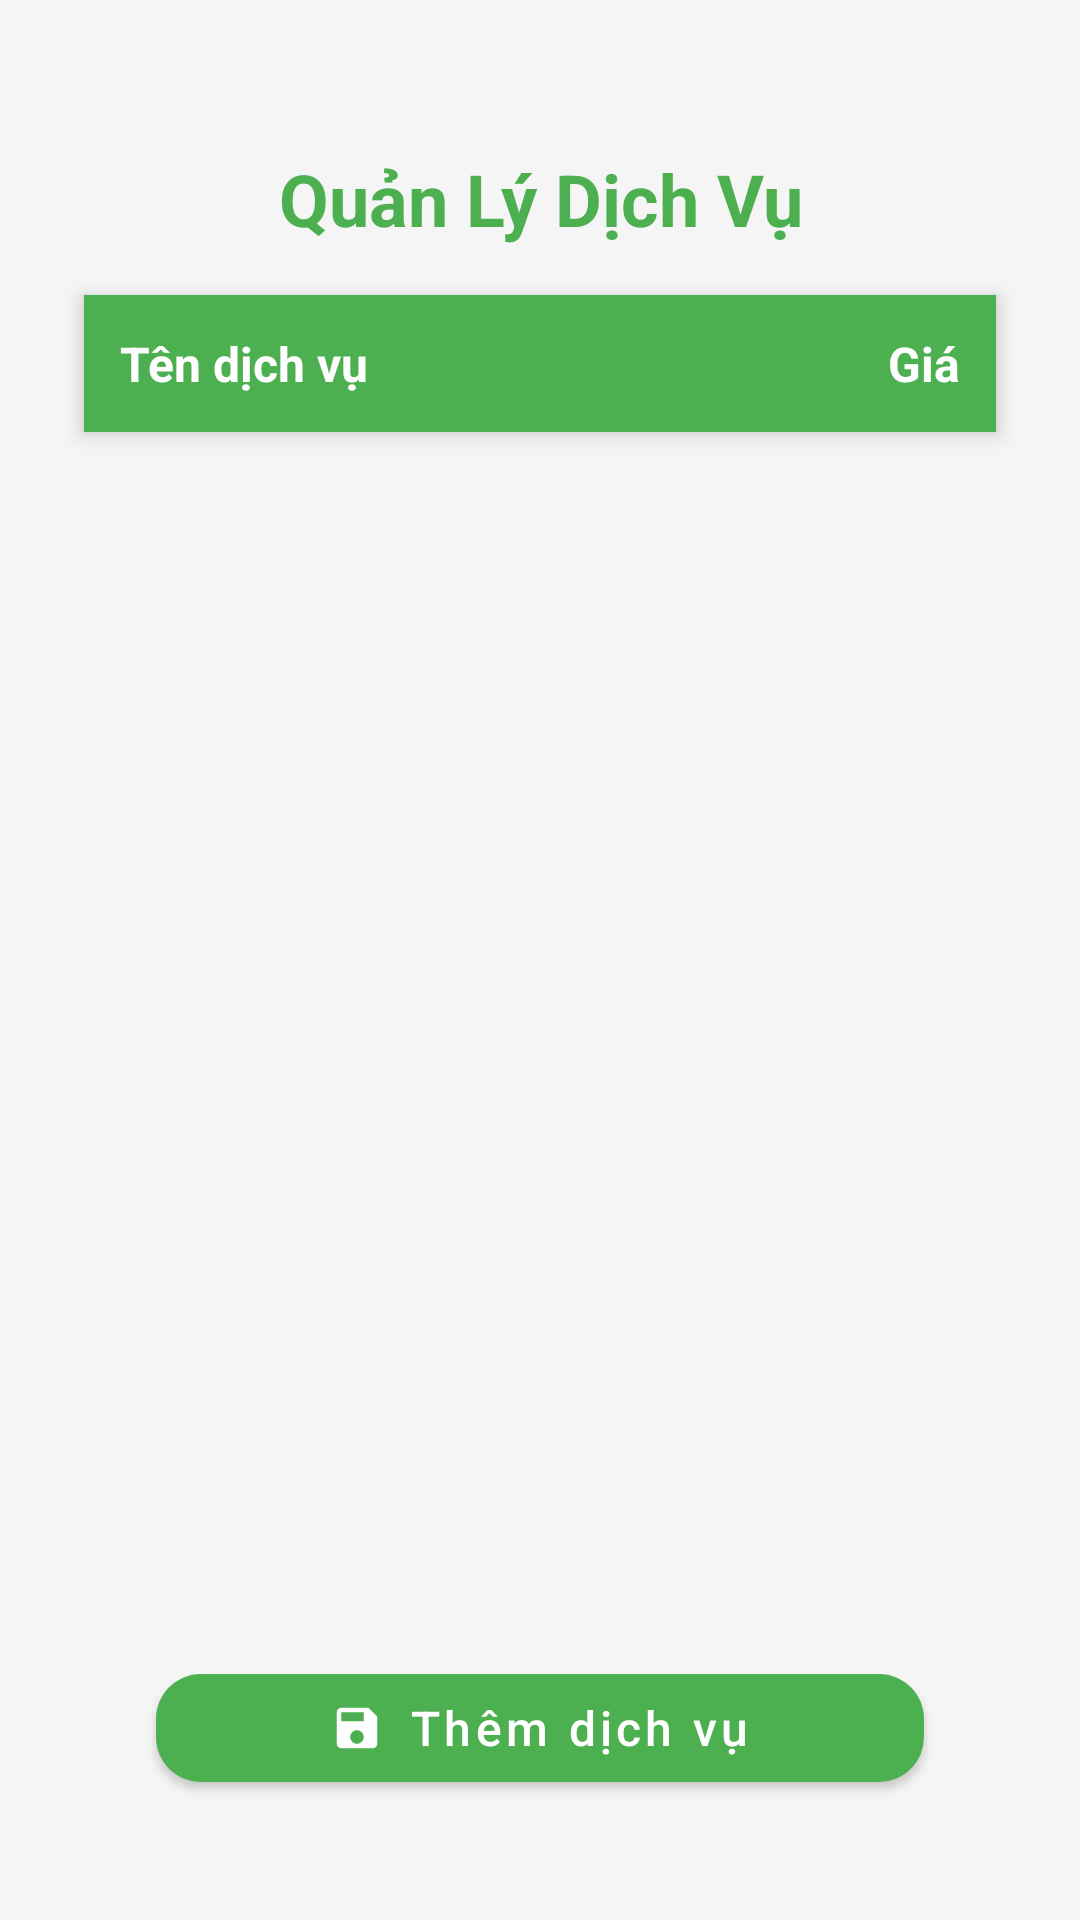

Reconstruct the res/layout file that produces this screen, plus the resources it refers to.
<!-- AndroidManifest.xml: application theme Theme.FootballField -->
<!-- res/layout/activity_service_management.xml -->
<?xml version="1.0" encoding="utf-8"?>
<androidx.constraintlayout.widget.ConstraintLayout xmlns:android="http://schemas.android.com/apk/res/android"
    xmlns:app="http://schemas.android.com/apk/res-auto"
    android:layout_width="match_parent"
    android:layout_height="match_parent"
    android:background="@color/background"
    android:padding="20dp">

    
    <ImageButton
        android:id="@+id/btnBack"
        android:layout_width="40dp"
        android:layout_height="40dp"
        android:background="?attr/selectableItemBackgroundBorderless"
        android:contentDescription="@string/quay_lai"
        android:scaleType="fitCenter"
        android:src="@drawable/ic_arrow_back"
        app:layout_constraintStart_toStartOf="parent"
        app:layout_constraintTop_toTopOf="parent"
        app:tint="@color/black"
         />
    <TextView
        android:id="@+id/text_title"
        android:layout_width="0dp"
        android:layout_height="wrap_content"
        android:text="Quản Lý Dịch Vụ"
        android:textSize="24sp"
        android:layout_marginTop="30dp"
        android:textStyle="bold"
        android:gravity="center"
        android:textColor="@color/primary_color"
        app:layout_constraintTop_toTopOf="parent"
        app:layout_constraintStart_toStartOf="parent"
        app:layout_constraintEnd_toEndOf="parent" />

    
    <LinearLayout
        android:id="@+id/header_layout"
        android:layout_width="0dp"
        android:layout_height="wrap_content"
        android:orientation="horizontal"
        android:background="@color/primary_color"
        android:padding="12dp"
        android:layout_marginTop="16dp"
        android:layout_marginHorizontal="8dp"
        android:elevation="4dp"
        app:layout_constraintTop_toBottomOf="@id/text_title"
        app:layout_constraintStart_toStartOf="parent"
        app:layout_constraintEnd_toEndOf="parent">

        <TextView
            android:layout_width="0dp"
            android:layout_height="wrap_content"
            android:layout_weight="1"
            android:gravity="start"
            android:text="Tên dịch vụ"
            android:textSize="16sp"
            android:textStyle="bold"
            android:textColor="@android:color/white" />

        <TextView
            android:layout_width="0dp"
            android:layout_height="wrap_content"
            android:layout_weight="1"
            android:gravity="end"
            android:text="Giá"
            android:textSize="16sp"
            android:textStyle="bold"
            android:textColor="@android:color/white" />
    </LinearLayout>

    
    <androidx.recyclerview.widget.RecyclerView
        android:id="@+id/recycler_services"
        android:layout_width="0dp"
        android:layout_height="0dp"
        android:layout_marginTop="12dp"
        android:paddingHorizontal="8dp"
        android:clipToPadding="false"
        app:layout_constraintTop_toBottomOf="@id/header_layout"
        app:layout_constraintBottom_toTopOf="@id/button_add_service"
        app:layout_constraintStart_toStartOf="parent"
        app:layout_constraintEnd_toEndOf="parent" />

    
    <com.google.android.material.button.MaterialButton
        android:id="@+id/button_add_service"
        style="@style/MyMaterialButtonStyle"
        android:layout_width="0dp"
        android:layout_height="wrap_content"
        android:layout_marginHorizontal="32dp"
        android:layout_marginBottom="20dp"
        android:text="Thêm dịch vụ"
        android:textSize="16sp"
        app:icon="@drawable/ic_save"
        app:iconGravity="textStart"
        app:layout_constraintBottom_toBottomOf="parent"
        app:layout_constraintStart_toStartOf="parent"
        app:layout_constraintEnd_toEndOf="parent" />

</androidx.constraintlayout.widget.ConstraintLayout>
<!-- resources referenced by this layout -->
<resources>
  <color name="background">#F5F5F5</color>
  <color name="black">#FF000000</color>
  <color name="primary_color">#4CAF50</color>
  <!-- drawable ic_save (drawable) -->
  <vector xmlns:android="http://schemas.android.com/apk/res/android"
      android:width="24dp"
      android:height="24dp"
      android:viewportWidth="24"
      android:viewportHeight="24">
      <path
          android:fillColor="#FF000000"
          android:pathData="M17,3H5C3.89,3 3,3.9 3,5v14c0,1.1 0.89,2 2,2h14c1.1,0 2,-0.9 2,-2V7L17,3zM12,19c-1.66,0 -3,-1.34 -3,-3s1.34,-3 3,-3s3,1.34 3,3S13.66,19 12,19zM15,9H5V5h10V9z"/>
  </vector>
  <style name="MyMaterialButtonStyle" parent="Widget.MaterialComponents.Button">
          
          <item name="android:layout_height">56dp</item>
          <item name="android:textSize">16sp</item>
          <item name="android:textAllCaps">false</item>
          <item name="cornerRadius">15dp</item>
  
          
          <item name="backgroundTint">@color/primary_color</item>
          <item name="android:textColor">@android:color/white</item>
  
          
          <item name="iconGravity">textStart</item>
          <item name="iconPadding">8dp</item>
      </style>
  <style name="Theme.FootballField" parent="Base.Theme.FootballField" />
  <style name="Base.Theme.FootballField" parent="Theme.Material3.DayNight.NoActionBar">
          
          
      </style>
</resources>
